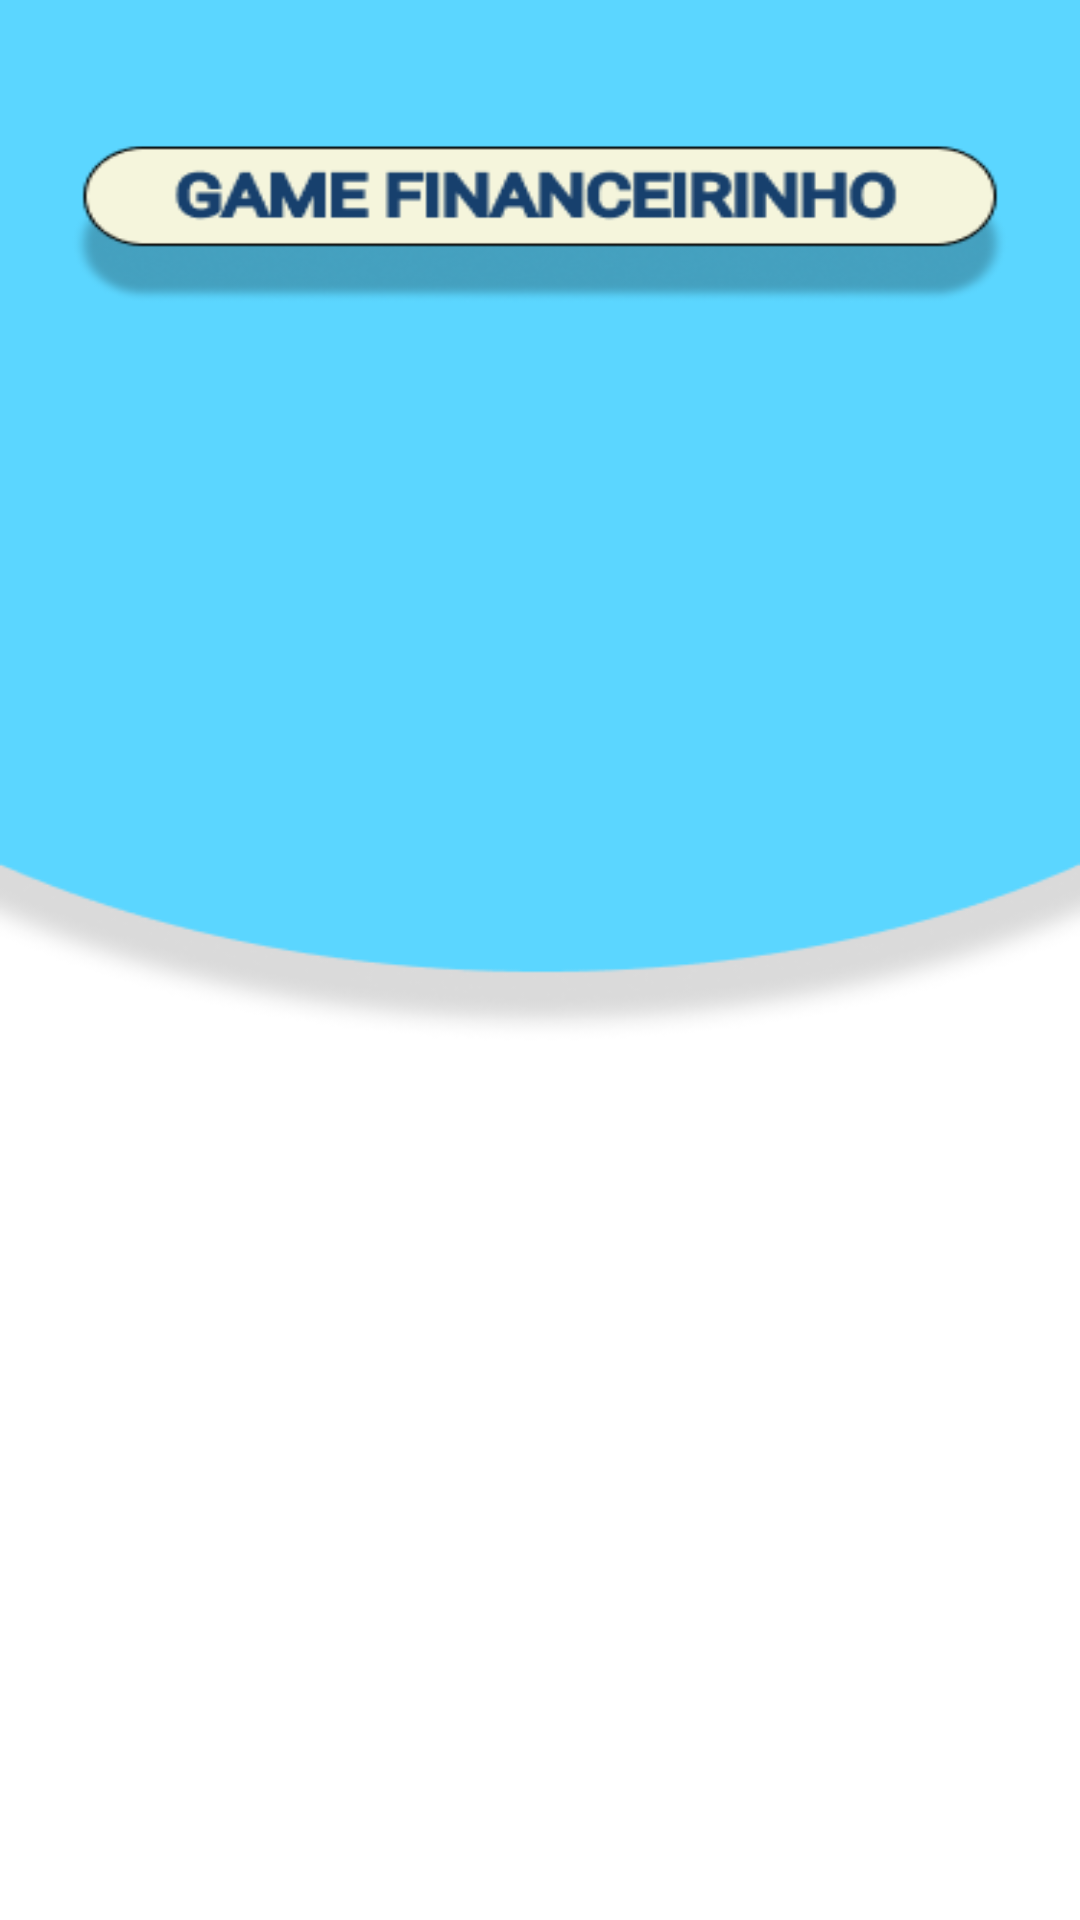

Android layout source for this screen:
<!-- AndroidManifest.xml: application theme Theme.Financerinho10 -->
<!-- res/layout/activity_game.xml -->
<?xml version="1.0" encoding="utf-8"?>
<androidx.constraintlayout.widget.ConstraintLayout xmlns:android="http://schemas.android.com/apk/res/android"
    xmlns:app="http://schemas.android.com/apk/res-auto"
    xmlns:tools="http://schemas.android.com/tools"
    android:layout_width="match_parent"
    android:layout_height="match_parent"
    android:background="@drawable/telagame2"
    tools:context=".Game"/>
<!-- resources referenced by this layout -->
<resources>
  <!-- drawable telagame2: png bitmap (drawable, 18989 bytes) -->
  <style name="Theme.Financerinho10" parent="Theme.MaterialComponents.DayNight.DarkActionBar">
          
          <item name="colorPrimary">@color/purple_500</item>
          <item name="colorPrimaryVariant">@color/purple_700</item>
          <item name="colorOnPrimary">@color/white</item>
          
          <item name="colorSecondary">@color/teal_200</item>
          <item name="colorSecondaryVariant">@color/teal_700</item>
          <item name="colorOnSecondary">@color/black</item>
          
          <item name="android:statusBarColor" tools:targetApi="l">?attr/colorPrimaryVariant</item>
          
      </style>
  <!-- not gathered from this repository: default colours our renderer supplied (Android Studio template values) -->
  <color name="purple_500">#FF6200EE</color>
  <color name="purple_700">#FF3700B3</color>
  <color name="teal_200">#FF03DAC5</color>
  <color name="teal_700">#FF018786</color>
  <color name="black">#FF000000</color>
  <color name="white">#FFFFFFFF</color>
</resources>
